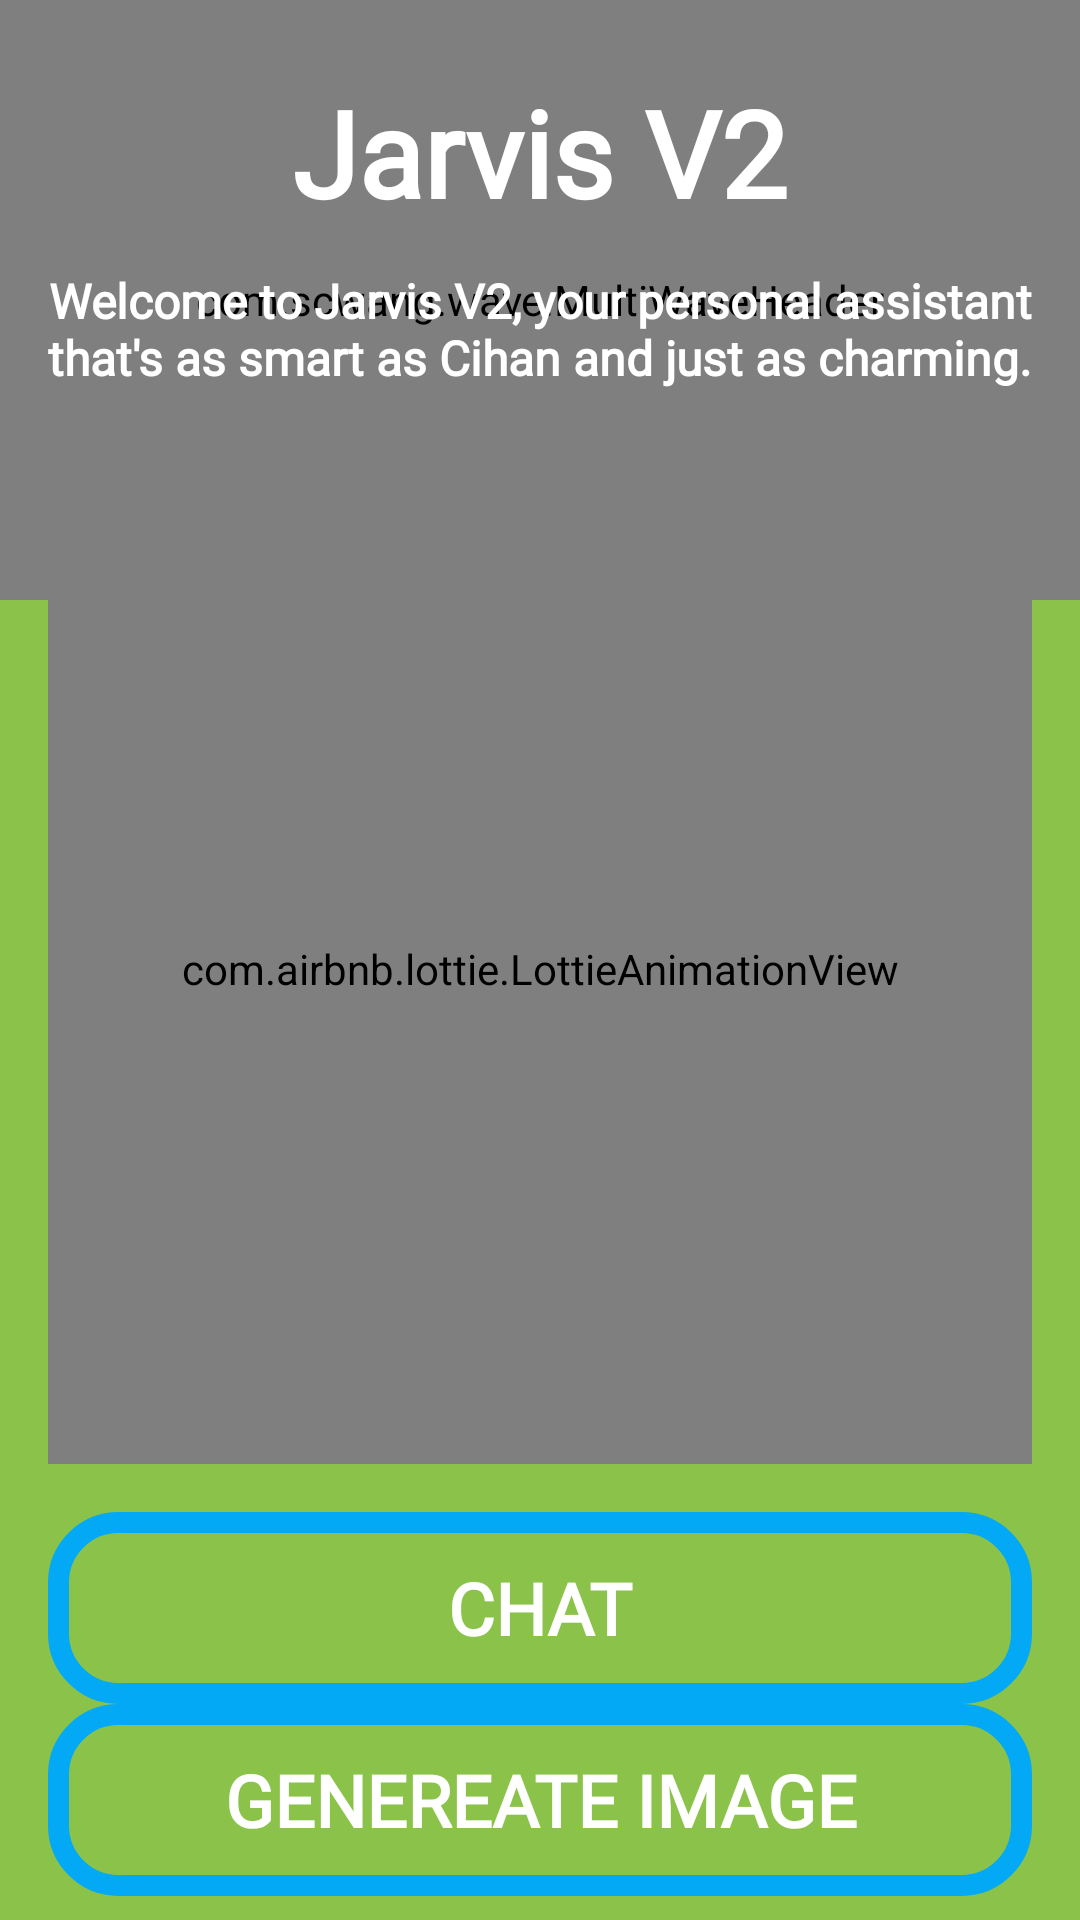

The Android layout XML behind this screen, and the referenced resources:
<!-- AndroidManifest.xml: application theme Theme.JarvisV2 -->
<!-- res/layout/fragment_welcome_screen.xml -->
<?xml version="1.0" encoding="utf-8"?>
<RelativeLayout xmlns:android="http://schemas.android.com/apk/res/android"
    xmlns:app="http://schemas.android.com/apk/res-auto"
    xmlns:tools="http://schemas.android.com/tools"
    android:layout_width="match_parent"

    android:layout_height="match_parent"
    android:background="@color/mainBackgroundColor"
    tools:context=".fragments.WelcomeScreenFragment">

    <com.scwang.wave.MultiWaveHeader
        android:id="@+id/waveHeader"
        android:layout_width="match_parent"
        android:layout_height="200dp"
        android:layout_alignParentTop="true"
        android:layout_centerHorizontal="true"
        app:mwhCloseColor="#1A4559"
        app:mwhColorAlpha="0.45"
        app:mwhGradientAngle="45"
        app:mwhProgress="1"
        app:mwhStartColor="#04293A"
        app:mwhVelocity="3"
        app:mwhWaveHeight="50dp"
        app:mwhWaves="MultiWave" />

    <TextView
        android:id="@+id/titleTxt"
        android:layout_width="wrap_content"
        android:layout_height="wrap_content"
        android:layout_centerHorizontal="true"
        android:layout_marginTop="24dp"
        android:fontFamily="@font/ubuntu_mono_regular"
        android:text="Jarvis V2"
        android:textColor="@color/white"
        android:textSize="40sp"
        android:textStyle="bold" />

    <TextView
        android:id="@+id/descrTxt"
        android:layout_width="wrap_content"
        android:layout_height="wrap_content"
        android:layout_below="@id/titleTxt"
        android:layout_centerHorizontal="true"
        android:layout_margin="12dp"
        android:fontFamily="@font/ubuntu_mono_regular"
        android:text="Welcome to Jarvis V2, your personal assistant that's as smart as Cihan and just as charming."
        android:textAlignment="center"
        android:textColor="@color/white"
        android:textSize="16sp"
        android:textStyle="bold" />

    <com.airbnb.lottie.LottieAnimationView
        android:layout_width="match_parent"
        android:layout_height="match_parent"
        android:layout_above="@id/typeAll"
        android:layout_below="@id/descrTxt"
        android:layout_centerHorizontal="true"
        android:layout_margin="16dp"
        app:lottie_autoPlay="true"
        app:lottie_loop="true"
        app:lottie_rawRes="@raw/robotanimation" />

    <LinearLayout
        android:id="@+id/typeAll"
        android:layout_width="match_parent"
        android:layout_height="wrap_content"
        android:layout_centerHorizontal="true"
        android:layout_marginHorizontal="16dp"
        android:layout_marginBottom="8dp"
        android:layout_alignParentBottom="true"

        android:orientation="vertical">

        <androidx.appcompat.widget.AppCompatButton
            android:id="@+id/chatBtn"
            android:layout_width="match_parent"
            android:layout_height="?actionBarSize"
            android:background="@drawable/textviewbackground"
            android:fontFamily="@font/ubuntu_mono_regular"
            android:text="Chat"
            android:textColor="@color/white"
            android:textSize="24sp"
            android:textStyle="bold" />
        <androidx.appcompat.widget.AppCompatButton
            android:id="@+id/generateImageBtn"
            android:layout_width="match_parent"
            android:layout_height="?actionBarSize"
            android:background="@drawable/textviewbackground"
            android:fontFamily="@font/ubuntu_mono_regular"
            android:text="Genereate Image"
            android:textColor="@color/white"
            android:textSize="24sp"
            android:textStyle="bold" />


    </LinearLayout>



</RelativeLayout>
<!-- resources referenced by this layout -->
<resources>
  <color name="mainBackgroundColor">#8BC34A</color>
  <color name="white">#FFFFFFFF</color>
  <!-- drawable textviewbackground (drawable) -->
  <?xml version="1.0" encoding="utf-8"?>
  <shape xmlns:android="http://schemas.android.com/apk/res/android"
      >
  
      <corners
          android:radius="20dp"/>
      <solid
          android:color="@android:color/transparent"/>
      <stroke
          android:color="#03A9F4"
          android:width="7dp"/>
      <size
          android:width="165dp"
          android:height="40dp"/>
  
  </shape>
  <style name="Theme.JarvisV2" parent="Base.Theme.JarvisV2" />
  <style name="Base.Theme.JarvisV2" parent="Theme.Material3.Light.NoActionBar">
          
          <item name="fontFamily">@font/ubuntu_mono_regular</item>
          <item name="android:statusBarColor">@color/black</item>
      </style>
  <color name="black">#FF000000</color>
</resources>
